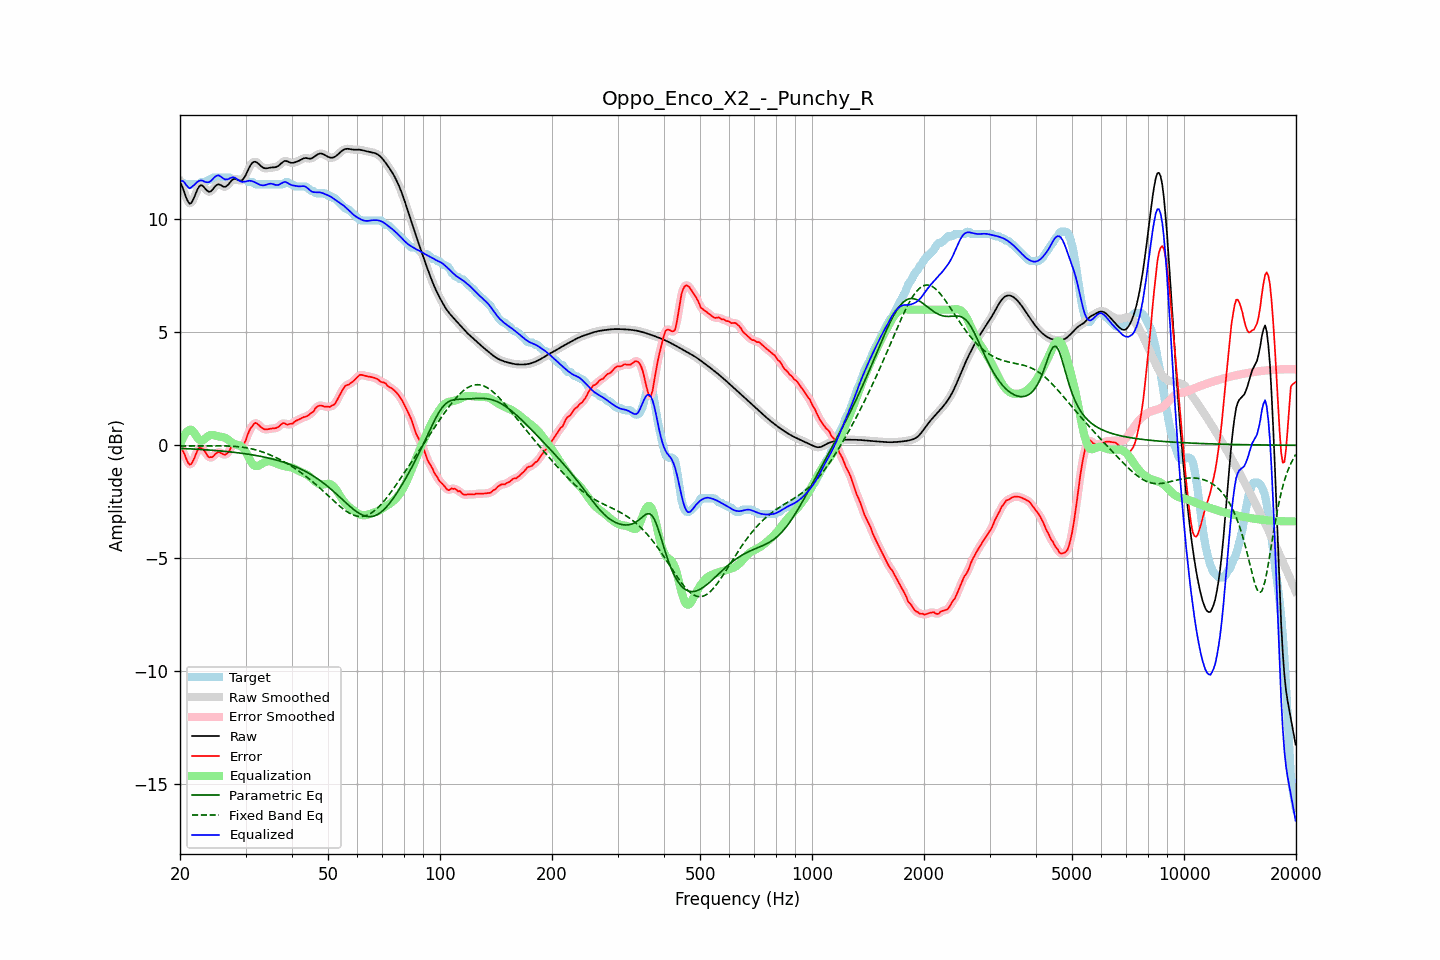

Values plotted in this chart, from the file beside it:
frequency, raw, error, smoothed, error_smoothed, equalization, parametric_eq, fixed_band_eq, equalized_raw, equalized_smoothed, target
20.00, 11.65, 0.00, 11.68, 0.01, 0.01, -0.14, -0.03, 11.66, 11.69, 11.65
20.20, 11.51, -0.14, 11.49, -0.14, 0.19, -0.14, -0.03, 11.71, 11.68, 11.65
20.40, 11.34, -0.28, 11.30, -0.29, 0.35, -0.14, -0.03, 11.69, 11.66, 11.62
20.61, 11.13, -0.42, 11.13, -0.45, 0.48, -0.15, -0.03, 11.61, 11.61, 11.55
20.81, 10.93, -0.62, 10.93, -0.62, 0.58, -0.15, -0.03, 11.51, 11.51, 11.55
21.02, 10.78, -0.77, 10.78, -0.77, 0.64, -0.15, -0.03, 11.43, 11.42, 11.55
21.23, 10.69, -0.86, 10.71, -0.84, 0.68, -0.16, -0.03, 11.37, 11.39, 11.55
21.44, 10.72, -0.83, 10.73, -0.82, 0.69, -0.16, -0.03, 11.41, 11.42, 11.55
21.66, 10.85, -0.70, 10.84, -0.71, 0.63, -0.16, -0.03, 11.48, 11.47, 11.55
21.87, 11.00, -0.55, 11.00, -0.55, 0.53, -0.17, -0.03, 11.53, 11.54, 11.55
22.09, 11.18, -0.37, 11.18, -0.37, 0.43, -0.17, -0.03, 11.60, 11.61, 11.55
22.31, 11.34, -0.21, 11.34, -0.22, 0.33, -0.18, -0.03, 11.67, 11.66, 11.55
22.54, 11.46, -0.11, 11.45, -0.13, 0.25, -0.18, -0.03, 11.70, 11.70, 11.56
22.76, 11.51, -0.13, 11.50, -0.12, 0.21, -0.19, -0.02, 11.72, 11.71, 11.64
22.99, 11.49, -0.16, 11.48, -0.15, 0.22, -0.19, -0.02, 11.71, 11.70, 11.65
23.22, 11.42, -0.23, 11.42, -0.24, 0.26, -0.19, -0.02, 11.68, 11.68, 11.65
23.45, 11.33, -0.32, 11.34, -0.34, 0.32, -0.20, -0.02, 11.65, 11.65, 11.65
23.69, 11.26, -0.45, 11.26, -0.44, 0.38, -0.20, -0.02, 11.64, 11.64, 11.71
23.92, 11.22, -0.53, 11.22, -0.51, 0.43, -0.21, -0.02, 11.65, 11.65, 11.75
24.16, 11.23, -0.52, 11.24, -0.54, 0.45, -0.21, -0.02, 11.68, 11.69, 11.75
24.40, 11.29, -0.53, 11.30, -0.52, 0.46, -0.22, -0.02, 11.75, 11.76, 11.82
24.65, 11.38, -0.47, 11.38, -0.46, 0.45, -0.23, -0.02, 11.83, 11.83, 11.85
24.89, 11.47, -0.38, 11.46, -0.39, 0.43, -0.23, -0.02, 11.90, 11.89, 11.85
25.14, 11.52, -0.33, 11.52, -0.33, 0.41, -0.24, -0.02, 11.93, 11.93, 11.85
25.39, 11.56, -0.30, 11.54, -0.31, 0.39, -0.24, -0.02, 11.95, 11.94, 11.85
25.65, 11.53, -0.33, 11.53, -0.33, 0.38, -0.25, -0.02, 11.91, 11.91, 11.85
25.91, 11.49, -0.36, 11.49, -0.36, 0.37, -0.26, -0.02, 11.86, 11.86, 11.85
26.16, 11.44, -0.41, 11.45, -0.40, 0.36, -0.26, -0.03, 11.80, 11.81, 11.85
26.43, 11.43, -0.42, 11.44, -0.41, 0.33, -0.27, -0.03, 11.76, 11.77, 11.85
26.69, 11.47, -0.38, 11.47, -0.39, 0.29, -0.28, -0.03, 11.76, 11.77, 11.85
26.96, 11.53, -0.32, 11.54, -0.30, 0.24, -0.28, -0.03, 11.78, 11.79, 11.85
27.23, 11.63, -0.22, 11.63, -0.19, 0.19, -0.29, -0.04, 11.82, 11.82, 11.84
27.50, 11.71, -0.04, 11.71, -0.07, 0.13, -0.30, -0.04, 11.85, 11.84, 11.75
27.77, 11.77, 0.02, 11.77, 0.01, 0.09, -0.31, -0.04, 11.86, 11.85, 11.75
28.05, 11.80, 0.04, 11.79, 0.04, 0.05, -0.31, -0.05, 11.85, 11.84, 11.75
28.33, 11.77, 0.02, 11.77, 0.02, 0.03, -0.32, -0.05, 11.80, 11.80, 11.75
28.62, 11.75, -0.01, 11.75, -0.01, 0.01, -0.33, -0.06, 11.76, 11.76, 11.75
28.90, 11.71, -0.04, 11.72, -0.03, -0.01, -0.34, -0.07, 11.71, 11.71, 11.75
29.19, 11.72, -0.03, 11.72, -0.03, -0.04, -0.35, -0.08, 11.68, 11.68, 11.75
29.48, 11.75, -0.01, 11.76, 0.00, -0.10, -0.36, -0.09, 11.65, 11.66, 11.75
29.78, 11.85, 0.10, 11.85, 0.10, -0.18, -0.37, -0.10, 11.67, 11.67, 11.75
30.08, 11.97, 0.24, 11.98, 0.26, -0.30, -0.38, -0.11, 11.67, 11.68, 11.74
30.38, 12.13, 0.45, 12.13, 0.44, -0.43, -0.39, -0.12, 11.69, 11.69, 11.68
30.68, 12.28, 0.63, 12.28, 0.61, -0.58, -0.40, -0.13, 11.71, 11.70, 11.65
30.99, 12.41, 0.76, 12.41, 0.76, -0.71, -0.41, -0.15, 11.70, 11.70, 11.65
31.30, 12.50, 0.85, 12.50, 0.87, -0.81, -0.42, -0.17, 11.68, 11.68, 11.65
31.61, 12.54, 0.95, 12.54, 0.94, -0.89, -0.44, -0.18, 11.66, 11.65, 11.60
31.93, 12.55, 1.00, 12.54, 0.97, -0.92, -0.45, -0.20, 11.63, 11.62, 11.55
32.24, 12.51, 0.96, 12.51, 0.96, -0.92, -0.46, -0.22, 11.59, 11.59, 11.55
32.57, 12.45, 0.90, 12.45, 0.90, -0.90, -0.47, -0.24, 11.55, 11.55, 11.55
32.89, 12.38, 0.83, 12.38, 0.83, -0.86, -0.49, -0.26, 11.52, 11.52, 11.55
33.22, 12.32, 0.77, 12.32, 0.77, -0.81, -0.50, -0.29, 11.51, 11.51, 11.55
33.55, 12.27, 0.72, 12.28, 0.73, -0.77, -0.52, -0.31, 11.50, 11.51, 11.55
33.89, 12.26, 0.70, 12.26, 0.71, -0.74, -0.53, -0.34, 11.52, 11.52, 11.55
34.23, 12.26, 0.71, 12.26, 0.71, -0.72, -0.55, -0.37, 11.54, 11.54, 11.55
34.57, 12.27, 0.72, 12.27, 0.72, -0.71, -0.56, -0.39, 11.56, 11.56, 11.55
34.92, 12.28, 0.73, 12.28, 0.73, -0.71, -0.58, -0.42, 11.58, 11.57, 11.55
35.27, 12.29, 0.74, 12.29, 0.74, -0.72, -0.60, -0.45, 11.57, 11.57, 11.55
35.62, 12.30, 0.75, 12.30, 0.75, -0.74, -0.62, -0.49, 11.56, 11.55, 11.55
35.97, 12.30, 0.75, 12.31, 0.75, -0.77, -0.63, -0.52, 11.53, 11.53, 11.55
... 635 more rows
